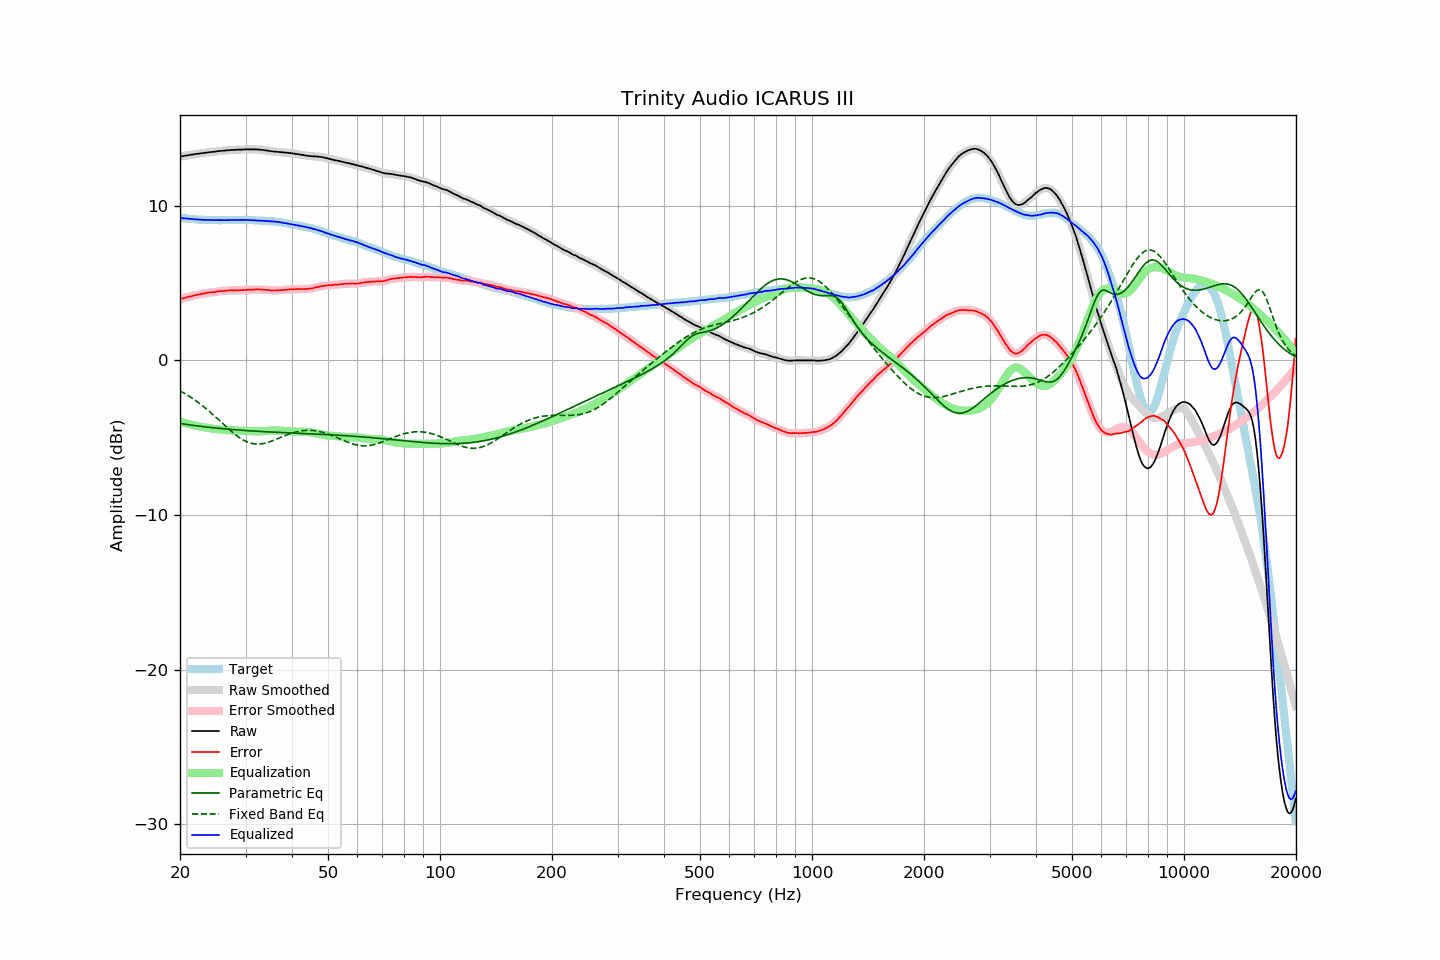

The data file committed next to this chart (first rows):
frequency, raw, error, smoothed, error_smoothed, equalization, parametric_eq, fixed_band_eq, equalized_raw, equalized_smoothed, target
20.00, 13.18, 3.96, 13.18, 3.96, -3.96, -4.08, -1.97, 9.22, 9.22, 9.22
20.20, 13.20, 3.99, 13.20, 3.99, -3.99, -4.10, -2.03, 9.21, 9.21, 9.21
20.40, 13.21, 4.01, 13.21, 4.02, -4.02, -4.11, -2.09, 9.19, 9.19, 9.20
20.61, 13.23, 4.04, 13.23, 4.05, -4.05, -4.13, -2.15, 9.18, 9.18, 9.19
20.81, 13.25, 4.08, 13.25, 4.08, -4.08, -4.14, -2.21, 9.17, 9.17, 9.17
21.02, 13.26, 4.10, 13.26, 4.11, -4.10, -4.16, -2.27, 9.16, 9.16, 9.16
21.23, 13.28, 4.14, 13.28, 4.13, -4.13, -4.17, -2.34, 9.15, 9.15, 9.14
21.44, 13.30, 4.15, 13.30, 4.15, -4.15, -4.18, -2.41, 9.15, 9.14, 9.15
21.66, 13.31, 4.18, 13.31, 4.18, -4.18, -4.20, -2.47, 9.13, 9.14, 9.13
21.87, 13.33, 4.20, 13.33, 4.20, -4.20, -4.21, -2.55, 9.13, 9.13, 9.13
22.09, 13.35, 4.24, 13.35, 4.23, -4.23, -4.22, -2.62, 9.12, 9.12, 9.11
22.31, 13.36, 4.25, 13.36, 4.25, -4.25, -4.24, -2.69, 9.11, 9.11, 9.11
22.54, 13.37, 4.27, 13.37, 4.27, -4.27, -4.25, -2.77, 9.10, 9.11, 9.10
22.76, 13.39, 4.29, 13.39, 4.29, -4.29, -4.26, -2.85, 9.10, 9.10, 9.10
22.99, 13.40, 4.31, 13.40, 4.31, -4.31, -4.28, -2.93, 9.09, 9.09, 9.09
23.22, 13.41, 4.33, 13.41, 4.33, -4.33, -4.29, -3.02, 9.08, 9.08, 9.08
23.45, 13.43, 4.34, 13.43, 4.35, -4.35, -4.30, -3.10, 9.09, 9.08, 9.09
23.69, 13.44, 4.36, 13.44, 4.36, -4.36, -4.31, -3.19, 9.08, 9.08, 9.08
23.92, 13.46, 4.39, 13.46, 4.38, -4.38, -4.32, -3.28, 9.08, 9.08, 9.07
24.16, 13.47, 4.39, 13.47, 4.40, -4.39, -4.34, -3.37, 9.08, 9.08, 9.08
24.40, 13.48, 4.40, 13.48, 4.40, -4.41, -4.35, -3.46, 9.07, 9.07, 9.08
24.65, 13.49, 4.41, 13.49, 4.41, -4.42, -4.36, -3.55, 9.07, 9.07, 9.08
24.89, 13.50, 4.42, 13.50, 4.43, -4.44, -4.37, -3.64, 9.07, 9.07, 9.08
25.14, 13.52, 4.45, 13.52, 4.45, -4.45, -4.38, -3.74, 9.07, 9.07, 9.07
25.39, 13.53, 4.47, 13.53, 4.47, -4.46, -4.39, -3.83, 9.07, 9.07, 9.06
25.65, 13.54, 4.48, 13.54, 4.48, -4.47, -4.40, -3.93, 9.07, 9.07, 9.06
25.91, 13.55, 4.49, 13.55, 4.48, -4.48, -4.41, -4.03, 9.07, 9.07, 9.06
26.16, 13.56, 4.49, 13.56, 4.49, -4.49, -4.42, -4.12, 9.07, 9.07, 9.07
26.43, 13.57, 4.50, 13.57, 4.50, -4.50, -4.43, -4.22, 9.07, 9.07, 9.07
26.69, 13.58, 4.51, 13.58, 4.51, -4.51, -4.44, -4.31, 9.07, 9.07, 9.07
26.96, 13.59, 4.52, 13.59, 4.52, -4.52, -4.45, -4.41, 9.07, 9.07, 9.07
27.23, 13.59, 4.52, 13.59, 4.53, -4.52, -4.46, -4.50, 9.07, 9.07, 9.07
27.50, 13.60, 4.53, 13.60, 4.53, -4.53, -4.46, -4.59, 9.07, 9.07, 9.07
27.77, 13.61, 4.53, 13.61, 4.53, -4.53, -4.47, -4.68, 9.08, 9.07, 9.08
28.05, 13.61, 4.54, 13.61, 4.54, -4.53, -4.48, -4.76, 9.08, 9.08, 9.07
28.33, 13.62, 4.54, 13.62, 4.54, -4.54, -4.49, -4.85, 9.08, 9.08, 9.08
28.62, 13.62, 4.54, 13.62, 4.54, -4.54, -4.50, -4.92, 9.08, 9.08, 9.08
28.90, 13.63, 4.54, 13.63, 4.54, -4.54, -4.51, -5.00, 9.09, 9.09, 9.09
29.19, 13.63, 4.54, 13.63, 4.54, -4.54, -4.51, -5.06, 9.09, 9.09, 9.09
29.48, 13.63, 4.54, 13.63, 4.54, -4.55, -4.52, -5.13, 9.08, 9.09, 9.09
29.78, 13.64, 4.55, 13.64, 4.55, -4.55, -4.53, -5.19, 9.09, 9.08, 9.09
30.08, 13.64, 4.56, 13.64, 4.56, -4.56, -4.54, -5.24, 9.08, 9.08, 9.08
30.38, 13.64, 4.57, 13.64, 4.56, -4.56, -4.54, -5.28, 9.08, 9.08, 9.07
30.68, 13.64, 4.57, 13.64, 4.57, -4.57, -4.55, -5.32, 9.07, 9.07, 9.07
30.99, 13.64, 4.57, 13.64, 4.57, -4.57, -4.56, -5.35, 9.07, 9.07, 9.07
31.30, 13.64, 4.57, 13.64, 4.57, -4.58, -4.56, -5.38, 9.06, 9.06, 9.07
31.61, 13.64, 4.57, 13.64, 4.58, -4.58, -4.57, -5.39, 9.06, 9.06, 9.07
31.93, 13.64, 4.60, 13.64, 4.59, -4.58, -4.58, -5.41, 9.06, 9.06, 9.04
32.24, 13.64, 4.59, 13.64, 4.59, -4.59, -4.58, -5.41, 9.05, 9.05, 9.05
32.57, 13.63, 4.59, 13.63, 4.59, -4.58, -4.59, -5.41, 9.05, 9.05, 9.04
32.89, 13.62, 4.58, 13.62, 4.58, -4.58, -4.59, -5.40, 9.04, 9.04, 9.04
33.22, 13.61, 4.58, 13.61, 4.58, -4.58, -4.60, -5.39, 9.03, 9.03, 9.03
33.55, 13.60, 4.57, 13.60, 4.57, -4.57, -4.61, -5.37, 9.03, 9.03, 9.03
33.89, 13.58, 4.56, 13.58, 4.56, -4.56, -4.61, -5.35, 9.02, 9.02, 9.02
34.23, 13.57, 4.56, 13.57, 4.56, -4.55, -4.62, -5.32, 9.02, 9.01, 9.01
34.57, 13.55, 4.55, 13.55, 4.55, -4.54, -4.62, -5.29, 9.01, 9.01, 9.00
34.92, 13.53, 4.54, 13.53, 4.54, -4.54, -4.63, -5.25, 8.99, 9.00, 8.99
35.27, 13.52, 4.51, 13.52, 4.52, -4.53, -4.63, -5.22, 8.99, 8.99, 9.01
35.62, 13.51, 4.53, 13.51, 4.52, -4.53, -4.64, -5.18, 8.98, 8.98, 8.98
35.97, 13.50, 4.52, 13.50, 4.52, -4.53, -4.64, -5.13, 8.97, 8.97, 8.98
... 635 more rows
